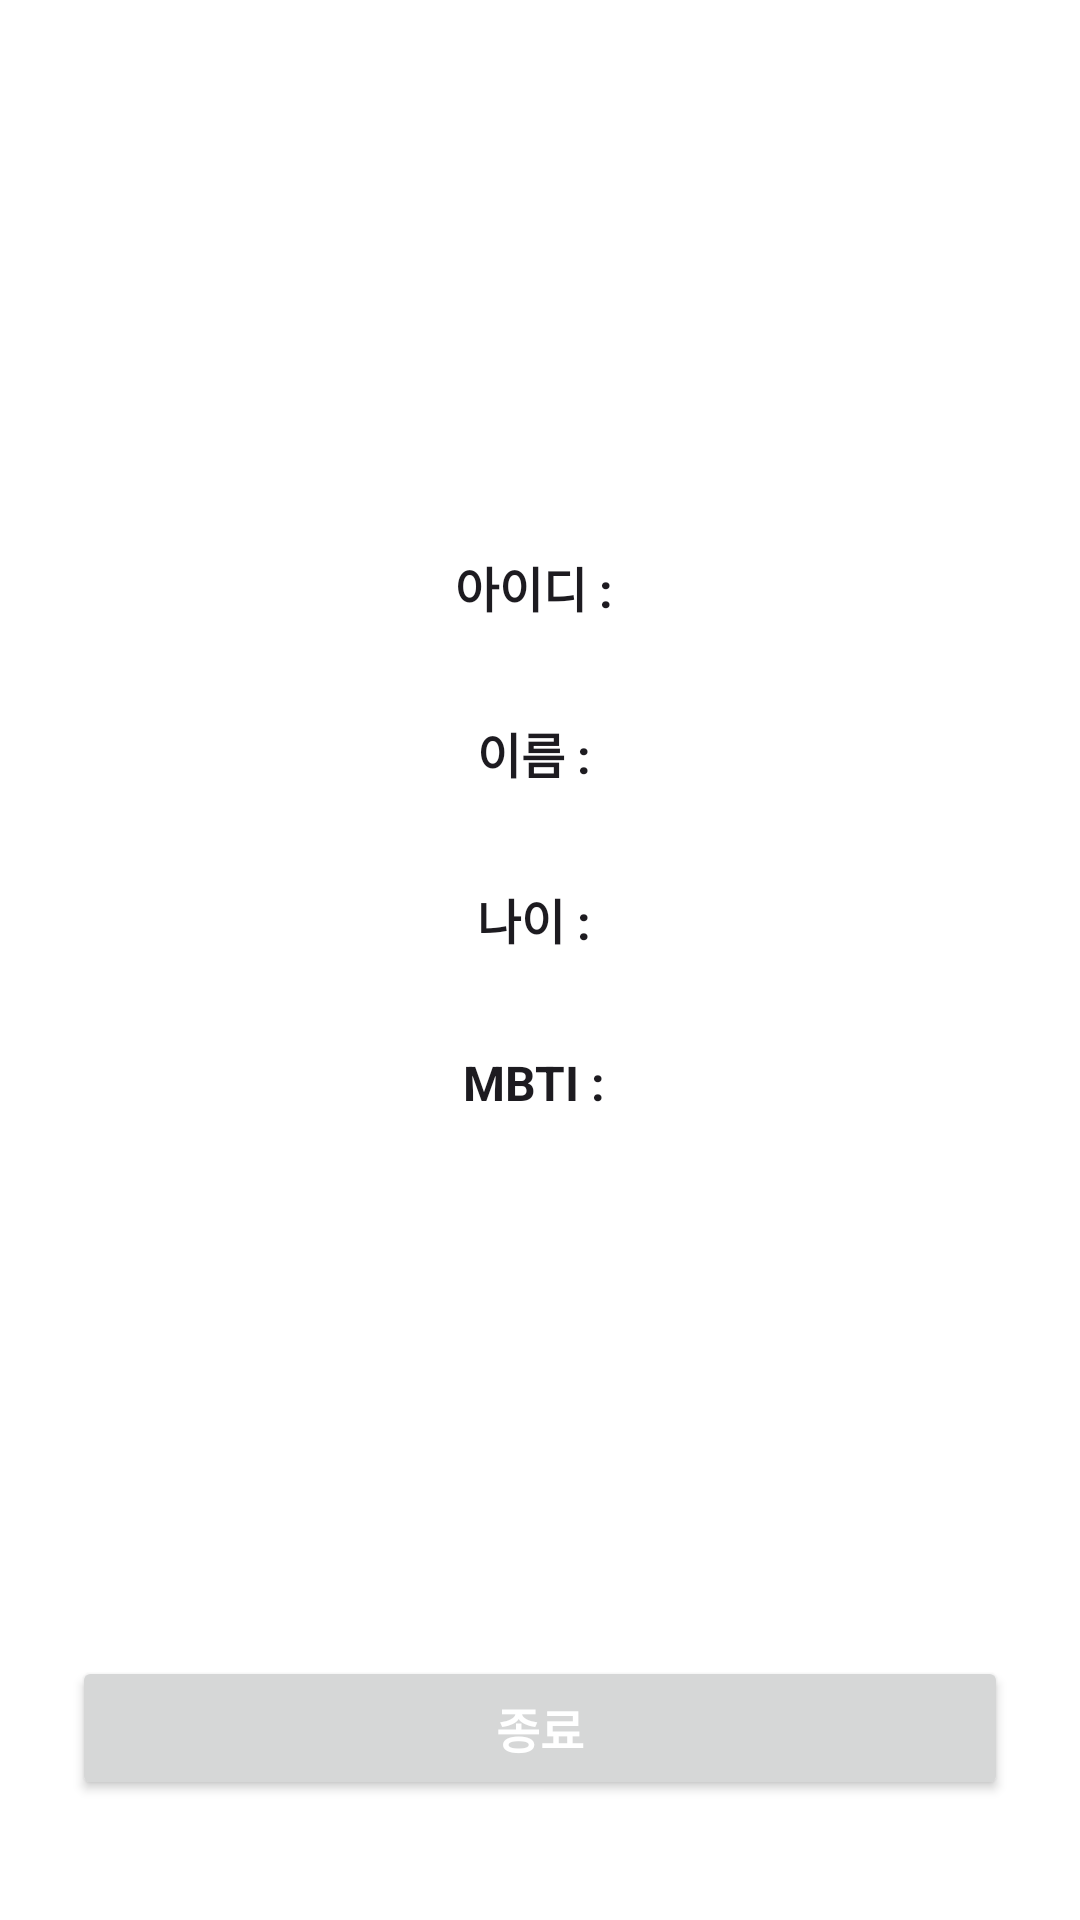

Reconstruct the res/layout file that produces this screen, plus the resources it refers to.
<!-- AndroidManifest.xml: application theme Theme.Introduce -->
<!-- res/layout/activity_home.xml -->
<?xml version="1.0" encoding="utf-8"?>
<LinearLayout xmlns:android="http://schemas.android.com/apk/res/android"
    xmlns:app="http://schemas.android.com/apk/res-auto"
    xmlns:tools="http://schemas.android.com/tools"
    android:id="@+id/Home"
    android:layout_width="match_parent"
    android:layout_height="match_parent"
    android:orientation="vertical"
    android:weightSum="4.0"
    android:padding="24dp"
    android:background="@color/white"
    tools:context=".SignInActivity">

    <ImageView
        android:id="@+id/iv_profileImg"
        android:layout_width="match_parent"
        android:layout_height="0dp"
        android:src="@drawable/ic_intj"
        android:layout_weight="1.0" />

    <LinearLayout
        android:layout_width="match_parent"
        android:layout_height="0dp"
        android:orientation="vertical"
        android:layout_weight="2"
        android:layout_marginTop="24dp">

        <TextView
            android:id="@+id/tv_user_id"
            android:layout_width="match_parent"
            android:layout_height="wrap_content"
            android:gravity="center_horizontal"
            style="@style/textStyle_Bold16"
            android:text="아이디 : "/>

        <TextView
            android:id="@+id/tv_user_name"
            android:layout_width="match_parent"
            android:layout_height="wrap_content"
            android:gravity="center_horizontal"
            android:layout_marginTop="32dp"
            style="@style/textStyle_Bold16"
            android:text="이름 : "/>

        <TextView
            android:id="@+id/tv_user_age"
            android:layout_width="match_parent"
            android:layout_height="wrap_content"
            android:gravity="center_horizontal"
            android:layout_marginTop="32dp"
            style="@style/textStyle_Bold16"
            android:text="나이 : "/>

        <TextView
            android:id="@+id/tv_user_mbti"
            android:layout_width="match_parent"
            android:layout_height="wrap_content"
            android:gravity="center_horizontal"
            android:layout_marginTop="32dp"
            style="@style/textStyle_Bold16"
            android:text="MBTI : "/>
    </LinearLayout>

    <LinearLayout
        android:layout_width="match_parent"
        android:layout_height="0dp"
        android:layout_weight="1"
        android:gravity="bottom"
        android:layout_marginTop="24dp">

        <Button
            android:id="@+id/btn_exit"
            android:layout_width="match_parent"
            android:layout_height="wrap_content"
            android:layout_marginBottom="8dp"
            android:text="@string/exit"
            style="@style/textStyle_Bold16"
            android:textColor="@color/white"/>

    </LinearLayout>

</LinearLayout>
<!-- resources referenced by this layout -->
<resources>
  <string name="exit">종료</string>
  <style name="textStyle_Bold16" parent="@android:style/TextAppearance.Medium">
          <item name="android:textSize">16sp</item>
          <item name="android:textStyle">bold</item>
      </style>
  <style name="Theme.Introduce" parent="Base.Theme.Introduce" />
  <style name="Base.Theme.Introduce" parent="Theme.Material3.DayNight.NoActionBar">
          
          
      </style>
  <!-- not gathered from this repository: default colours our renderer supplied (Android Studio template values) -->
  <color name="white">#FFFFFFFF</color>
</resources>
